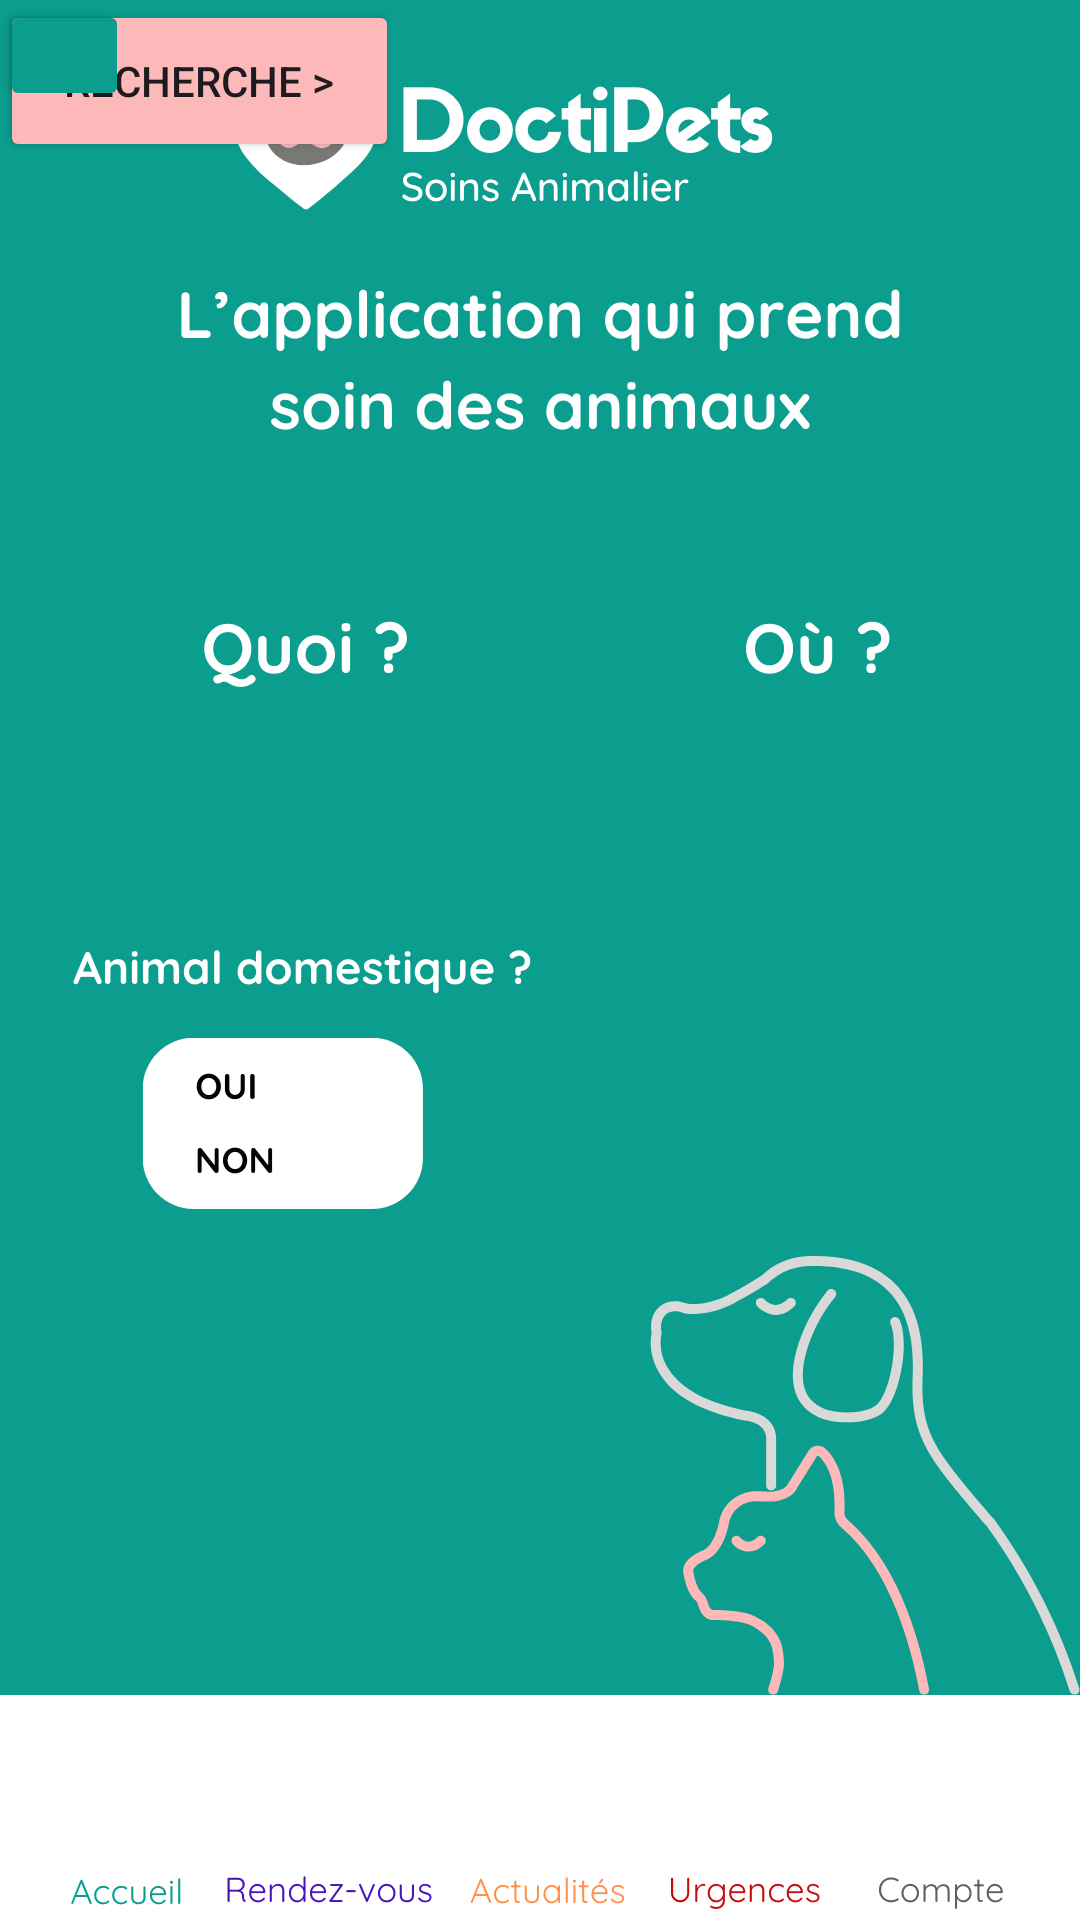

Layout XML and referenced resources for this Android screen:
<!-- AndroidManifest.xml: application theme Theme.DoctiPets_V1 -->
<!-- res/layout/activity_main.xml -->
<?xml version="1.0" encoding="utf-8"?>
<androidx.constraintlayout.widget.ConstraintLayout xmlns:android="http://schemas.android.com/apk/res/android"
    xmlns:app="http://schemas.android.com/apk/res-auto"
    xmlns:tools="http://schemas.android.com/tools"
    android:layout_width="match_parent"
    android:layout_height="match_parent"
    tools:context=".MainActivity">

    <ImageView
        android:layout_width="wrap_content"
        android:layout_height="wrap_content"
        android:src="@drawable/accueil"
        tools:ignore="MissingConstraints"
        tools:layout_editor_absoluteX="0dp"
        tools:layout_editor_absoluteY="0dp"/>

    <Button
        android:id="@+id/boutonRecherche"
        android:layout_width="133dp"
        android:layout_height="54dp"
        android:backgroundTint="#fdb9b9"
        android:text="@string/recherche"
        tools:layout_editor_absoluteX="241dp"
        tools:layout_editor_absoluteY="388dp"
        tools:ignore="MissingConstraints" />

    <Button
        android:id="@+id/boutonOUI"
        android:layout_width="43dp"
        android:layout_height="37dp"
        android:backgroundTint="#0b9e8f"
        android:text=""
        tools:ignore="MissingConstraints"
        tools:layout_editor_absoluteX="29dp"
        tools:layout_editor_absoluteY="662dp" />

</androidx.constraintlayout.widget.ConstraintLayout>
<!-- resources referenced by this layout -->
<resources>
  <!-- drawable accueil: png bitmap (drawable, 137037 bytes) -->
  <string name="recherche">Recherche &gt;</string>
  <style name="Theme.DoctiPets_V1" parent="Base.Theme.DoctiPets_V1" />
  <style name="Base.Theme.DoctiPets_V1" parent="Theme.Material3.DayNight.NoActionBar">
          
          
      </style>
</resources>
